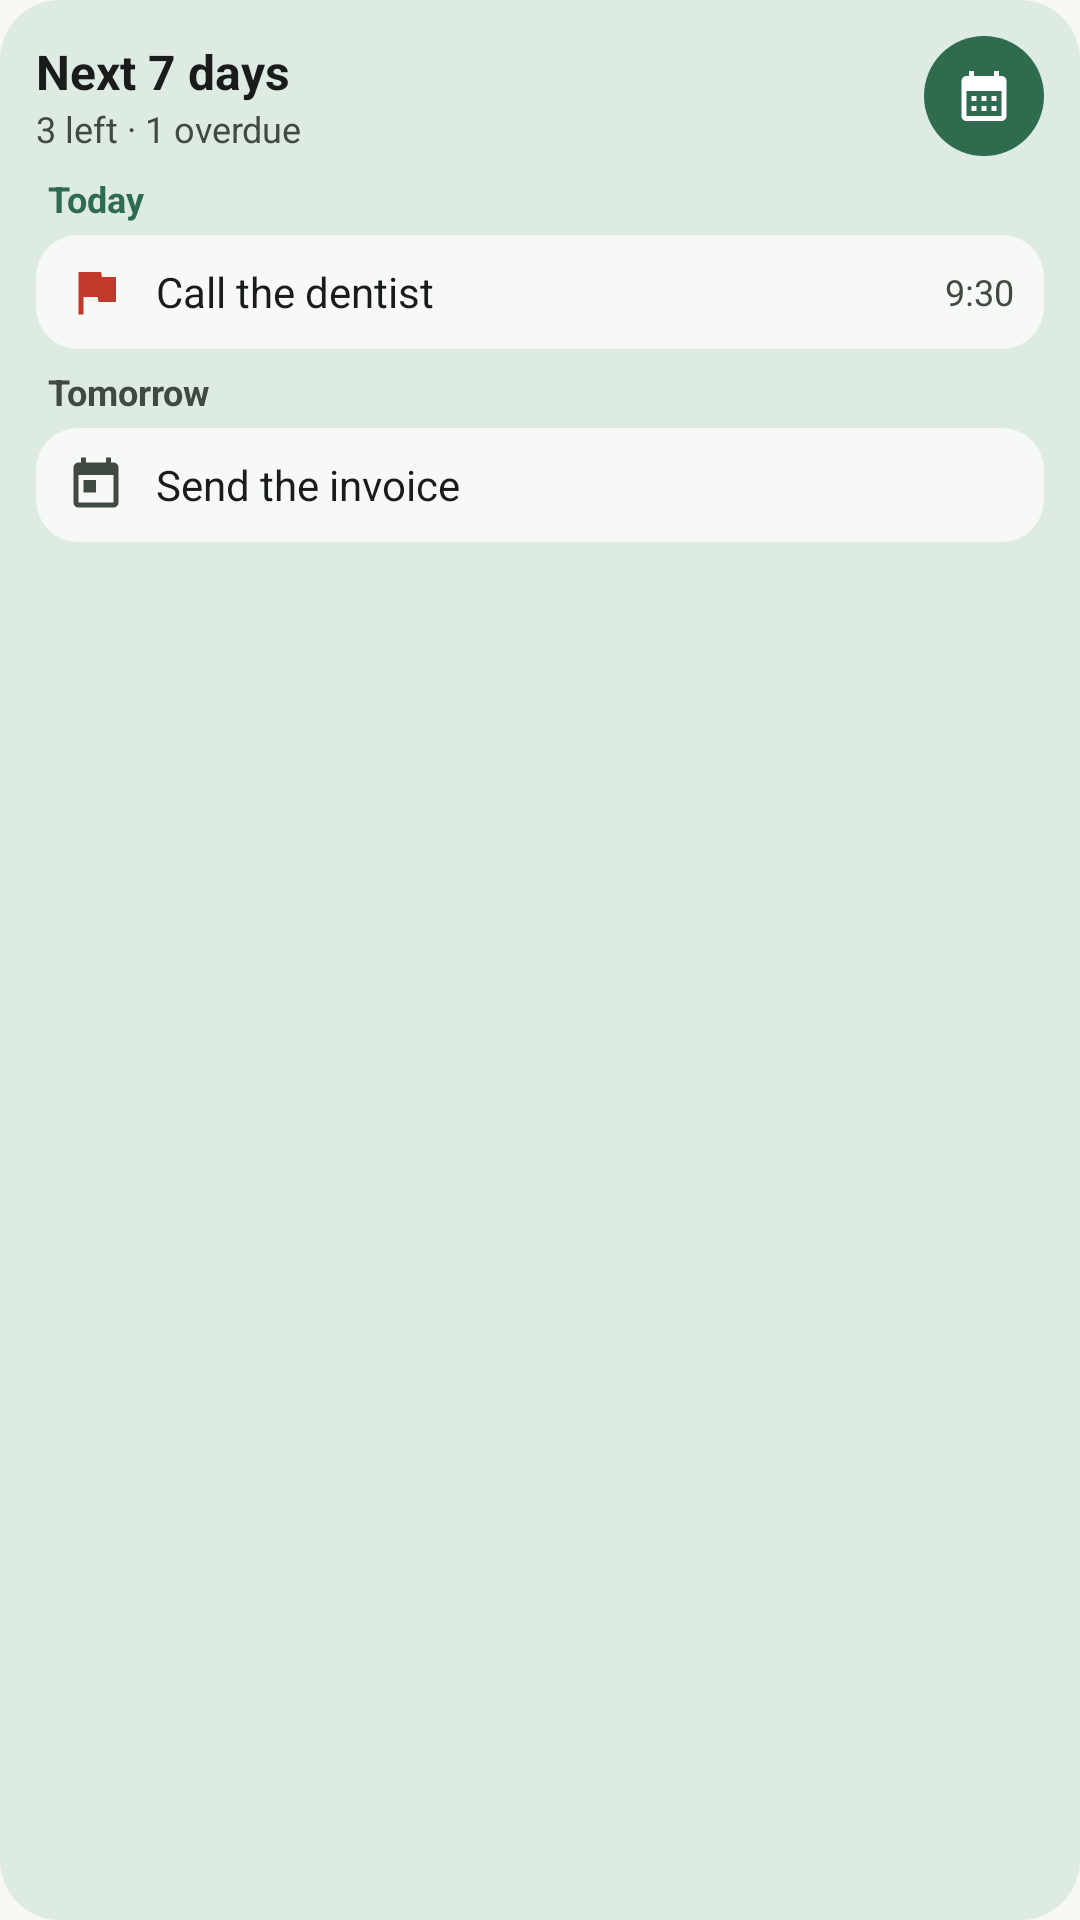

Android layout source for this screen:
<!-- AndroidManifest.xml: application theme Theme.Taskfern -->
<!-- res/layout/widget_preview_agenda.xml -->
<?xml version="1.0" encoding="utf-8"?>
<LinearLayout xmlns:android="http://schemas.android.com/apk/res/android"
    android:layout_width="match_parent"
    android:layout_height="match_parent"
    android:background="@drawable/widget_preview_background"
    android:orientation="vertical"
    android:padding="12dp">
    <LinearLayout android:layout_width="match_parent" android:layout_height="wrap_content" android:baselineAligned="false" android:gravity="center_vertical" android:orientation="horizontal">
        
        <LinearLayout android:layout_width="0dp" android:layout_height="wrap_content" android:layout_weight="1" android:orientation="vertical">
            <TextView android:layout_width="wrap_content" android:layout_height="wrap_content" android:text="@string/widget_agenda_title" android:textColor="#FF191C1A" android:textSize="16sp" android:maxLines="1" android:ellipsize="end" android:textStyle="bold" />
            <TextView android:layout_width="wrap_content" android:layout_height="wrap_content" android:text="@string/widget_preview_today_meta" android:textColor="#FF414943" android:textSize="12sp" android:maxLines="1" android:ellipsize="end" />
        </LinearLayout>
        <FrameLayout android:layout_width="40dp" android:layout_height="40dp" android:background="@drawable/widget_preview_button">
            <ImageView android:layout_width="20dp" android:layout_height="20dp" android:layout_gravity="center" android:src="@drawable/widget_ic_calendar" android:tint="#FFFFFFFF" android:importantForAccessibility="no" />
        </FrameLayout>
    </LinearLayout>
    <TextView android:layout_width="wrap_content" android:layout_height="wrap_content" android:layout_marginTop="6dp" android:layout_marginStart="4dp" android:text="@string/widget_preview_day_1" android:textColor="#FF2F6B4F" android:textSize="12sp" android:textStyle="bold" />
    <LinearLayout android:layout_width="match_parent" android:layout_height="wrap_content" android:layout_marginTop="4dp" android:layout_marginStart="0dp" android:background="@drawable/widget_preview_card" android:gravity="center_vertical" android:orientation="horizontal" android:paddingTop="9dp" android:paddingBottom="9dp" android:paddingStart="10dp" android:paddingEnd="10dp">
        <ImageView android:layout_width="20dp" android:layout_height="20dp" android:layout_marginEnd="10dp" android:src="@drawable/widget_ic_flag" android:tint="#FFC0392B" android:importantForAccessibility="no" />
        <TextView android:layout_width="0dp" android:layout_weight="1" android:layout_height="wrap_content" android:text="@string/widget_preview_task_2" android:textColor="#FF191C1A" android:textSize="14sp" android:maxLines="1" android:ellipsize="end" />
        <TextView android:layout_width="wrap_content" android:layout_height="wrap_content" android:text="@string/widget_preview_time" android:textColor="#FF414943" android:textSize="12sp" android:maxLines="1" android:ellipsize="end" />
    </LinearLayout>
    <TextView android:layout_width="wrap_content" android:layout_height="wrap_content" android:layout_marginTop="6dp" android:layout_marginStart="4dp" android:text="@string/widget_preview_day_2" android:textColor="#FF414943" android:textSize="12sp" android:textStyle="bold" />
    <LinearLayout android:layout_width="match_parent" android:layout_height="wrap_content" android:layout_marginTop="4dp" android:layout_marginStart="0dp" android:background="@drawable/widget_preview_card" android:gravity="center_vertical" android:orientation="horizontal" android:paddingTop="9dp" android:paddingBottom="9dp" android:paddingStart="10dp" android:paddingEnd="10dp">
        <ImageView android:layout_width="20dp" android:layout_height="20dp" android:layout_marginEnd="10dp" android:src="@drawable/widget_ic_today" android:tint="#FF414943" android:importantForAccessibility="no" />
        <TextView android:layout_width="0dp" android:layout_weight="1" android:layout_height="wrap_content" android:text="@string/widget_preview_task_3" android:textColor="#FF191C1A" android:textSize="14sp" android:maxLines="1" android:ellipsize="end" />
        
    </LinearLayout>
</LinearLayout>
<!-- resources referenced by this layout -->
<resources>
  <!-- drawable widget_ic_calendar (drawable) -->
  <?xml version="1.0" encoding="utf-8"?>
  <vector xmlns:android="http://schemas.android.com/apk/res/android" android:width="24dp" android:height="24dp"
      android:viewportWidth="24" android:viewportHeight="24">
      <path android:fillColor="#FFFFFFFF" android:pathData="M19,4h-1V2h-2v2H8V2H6v2H5c-1.11,0 -1.99,0.9 -1.99,2L3,20c0,1.1 0.89,2 2,2h14c1.1,0 2,-0.9 2,-2V6c0,-1.1 -0.9,-2 -2,-2zM19,20H5V10h14v10zM9,14H7v-2h2v2zM13,14h-2v-2h2v2zM17,14h-2v-2h2v2zM9,18H7v-2h2v2zM13,18h-2v-2h2v2zM17,18h-2v-2h2v2z"/>
  </vector>
  <!-- drawable widget_ic_flag (drawable) -->
  <?xml version="1.0" encoding="utf-8"?>
  <vector xmlns:android="http://schemas.android.com/apk/res/android" android:width="24dp" android:height="24dp"
      android:viewportWidth="24" android:viewportHeight="24">
      <path android:fillColor="#FFFFFFFF" android:pathData="M14.4,6L14,4H5v17h2v-7h5.6l0.4,2h7V6z"/>
  </vector>
  <!-- drawable widget_ic_today (drawable) -->
  <?xml version="1.0" encoding="utf-8"?>
  <vector xmlns:android="http://schemas.android.com/apk/res/android" android:width="24dp" android:height="24dp"
      android:viewportWidth="24" android:viewportHeight="24">
      <path android:fillColor="#FFFFFFFF" android:pathData="M19,3h-1V1h-2v2H8V1H6v2H5c-1.11,0 -1.99,0.9 -1.99,2L3,19c0,1.1 0.89,2 2,2h14c1.1,0 2,-0.9 2,-2V5c0,-1.1 -0.9,-2 -2,-2zM19,19H5V8h14v11zM7,10h5v5H7z"/>
  </vector>
  <!-- drawable widget_preview_background (drawable) -->
  <?xml version="1.0" encoding="utf-8"?>
  <shape xmlns:android="http://schemas.android.com/apk/res/android" android:shape="rectangle">
      <solid android:color="#FFDDEBE2" />
      <corners android:radius="20dp" />
  </shape>
  <!-- drawable widget_preview_button (drawable) -->
  <?xml version="1.0" encoding="utf-8"?>
  <shape xmlns:android="http://schemas.android.com/apk/res/android" android:shape="oval">
      <solid android:color="#FF2F6B4F" />
  </shape>
  <!-- drawable widget_preview_card (drawable) -->
  <?xml version="1.0" encoding="utf-8"?>
  <shape xmlns:android="http://schemas.android.com/apk/res/android" android:shape="rectangle">
      <solid android:color="#FFF6F9F6" />
      <corners android:radius="14dp" />
  </shape>
  <string name="widget_agenda_title">Next 7 days</string>
  <string name="widget_preview_day_1">Today</string>
  <string name="widget_preview_day_2">Tomorrow</string>
  <string name="widget_preview_task_2">Call the dentist</string>
  <string name="widget_preview_task_3">Send the invoice</string>
  <string name="widget_preview_time">9:30</string>
  <string name="widget_preview_today_meta">3 left · 1 overdue</string>
  <style name="Theme.Taskfern" parent="android:Theme.Material.Light.NoActionBar">
          <item name="android:windowBackground">@color/splash_background</item>
      </style>
  <color name="splash_background">#F7F8F3</color>
</resources>
